Photos from the image-classification dataset "16kImages" in the GitHub repository oscleong/molecular_imaging_repository. Its 2 classes are: inversion symmetry false, inversion symmetry true.

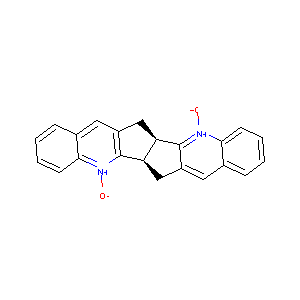
Label: inversion symmetry true

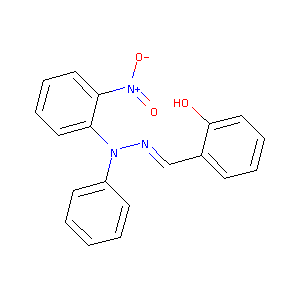
Label: inversion symmetry false

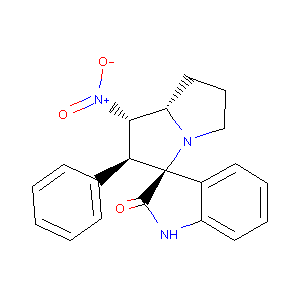
Label: inversion symmetry true

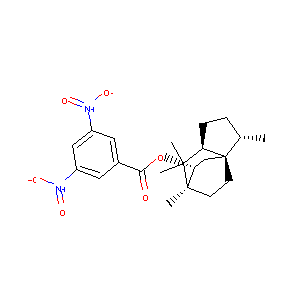
Label: inversion symmetry false

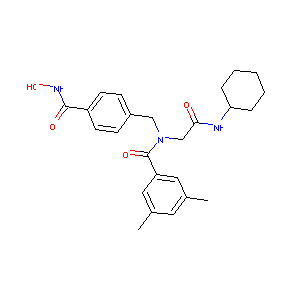
Label: inversion symmetry true

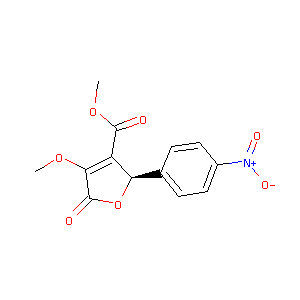
Label: inversion symmetry false
